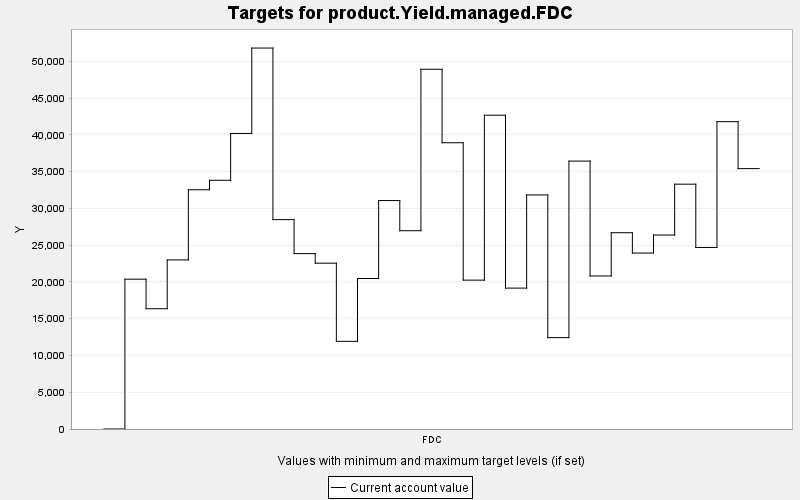

The data file committed next to this chart (first rows):
TARGET, PERIOD, YEAR, PERIODWIDTH, MINIMUM, MAXIMUM, MINWEIGHT, MAXWEIGHT, CURRENT, SUMMARY
product.Yield.managed.FDC, 0, 0, 10.0, 0.0, 10000, 1.0, 1.0, 0.0, 0.0
product.Yield.managed.FDC, 1, 10, 10.0, 0.0, 10000, 1.0, 1.0, 20377, 0.0
product.Yield.managed.FDC, 2, 20, 10.0, 0.0, 10000, 1.0, 1.0, 16360, 0.0
product.Yield.managed.FDC, 3, 30, 10.0, 0.0, 10000, 1.0, 1.0, 22999, 0.0
product.Yield.managed.FDC, 4, 40, 10.0, 0.0, 10000, 1.0, 1.0, 32540, 0.0
product.Yield.managed.FDC, 5, 50, 10.0, 0.0, 10000, 1.0, 1.0, 33831, 0.0
product.Yield.managed.FDC, 6, 60, 10.0, 0.0, 10000, 1.0, 1.0, 40201, 0.0
product.Yield.managed.FDC, 7, 70, 10.0, 0.0, 10000, 1.0, 1.0, 51816, 0.0
product.Yield.managed.FDC, 8, 80, 10.0, 0.0, 10000, 1.0, 1.0, 28480, 0.0
product.Yield.managed.FDC, 9, 90, 10.0, 0.0, 10000, 1.0, 1.0, 23855, 0.0
product.Yield.managed.FDC, 10, 100, 10.0, 0.0, 10000, 1.0, 1.0, 22554, 0.0
product.Yield.managed.FDC, 11, 110, 10.0, 0.0, 10000, 1.0, 1.0, 11923, 0.0
product.Yield.managed.FDC, 12, 120, 10.0, 0.0, 10000, 1.0, 1.0, 20473, 0.0
product.Yield.managed.FDC, 13, 130, 10.0, 0.0, 10000, 1.0, 1.0, 31072, 0.0
product.Yield.managed.FDC, 14, 140, 10.0, 0.0, 10000, 1.0, 1.0, 26971, 0.0
product.Yield.managed.FDC, 15, 150, 10.0, 0.0, 10000, 1.0, 1.0, 48932, 0.0
product.Yield.managed.FDC, 16, 160, 10.0, 0.0, 10000, 1.0, 1.0, 38935, 0.0
product.Yield.managed.FDC, 17, 170, 10.0, 0.0, 10000, 1.0, 1.0, 20250, 0.0
product.Yield.managed.FDC, 18, 180, 10.0, 0.0, 10000, 1.0, 1.0, 42685, 0.0
product.Yield.managed.FDC, 19, 190, 10.0, 0.0, 10000, 1.0, 1.0, 19165, 0.0
product.Yield.managed.FDC, 20, 200, 10.0, 0.0, 10000, 1.0, 1.0, 31838, 0.0
product.Yield.managed.FDC, 21, 210, 10.0, 0.0, 10000, 1.0, 1.0, 12429, 0.0
product.Yield.managed.FDC, 22, 220, 10.0, 0.0, 10000, 1.0, 1.0, 36440, 0.0
product.Yield.managed.FDC, 23, 230, 10.0, 0.0, 10000, 1.0, 1.0, 20816, 0.0
product.Yield.managed.FDC, 24, 240, 10.0, 0.0, 10000, 1.0, 1.0, 26696, 0.0
product.Yield.managed.FDC, 25, 250, 10.0, 0.0, 10000, 1.0, 1.0, 23934, 0.0
product.Yield.managed.FDC, 26, 260, 10.0, 0.0, 10000, 1.0, 1.0, 26380, 0.0
product.Yield.managed.FDC, 27, 270, 10.0, 0.0, 10000, 1.0, 1.0, 33302, 0.0
product.Yield.managed.FDC, 28, 280, 10.0, 0.0, 10000, 1.0, 1.0, 24692, 0.0
product.Yield.managed.FDC, 29, 290, 10.0, 0.0, 10000, 1.0, 1.0, 41804, 0.0
product.Yield.managed.FDC, 30, 300, 10.0, 0.0, 10000, 1.0, 1.0, 35416, 0.0
